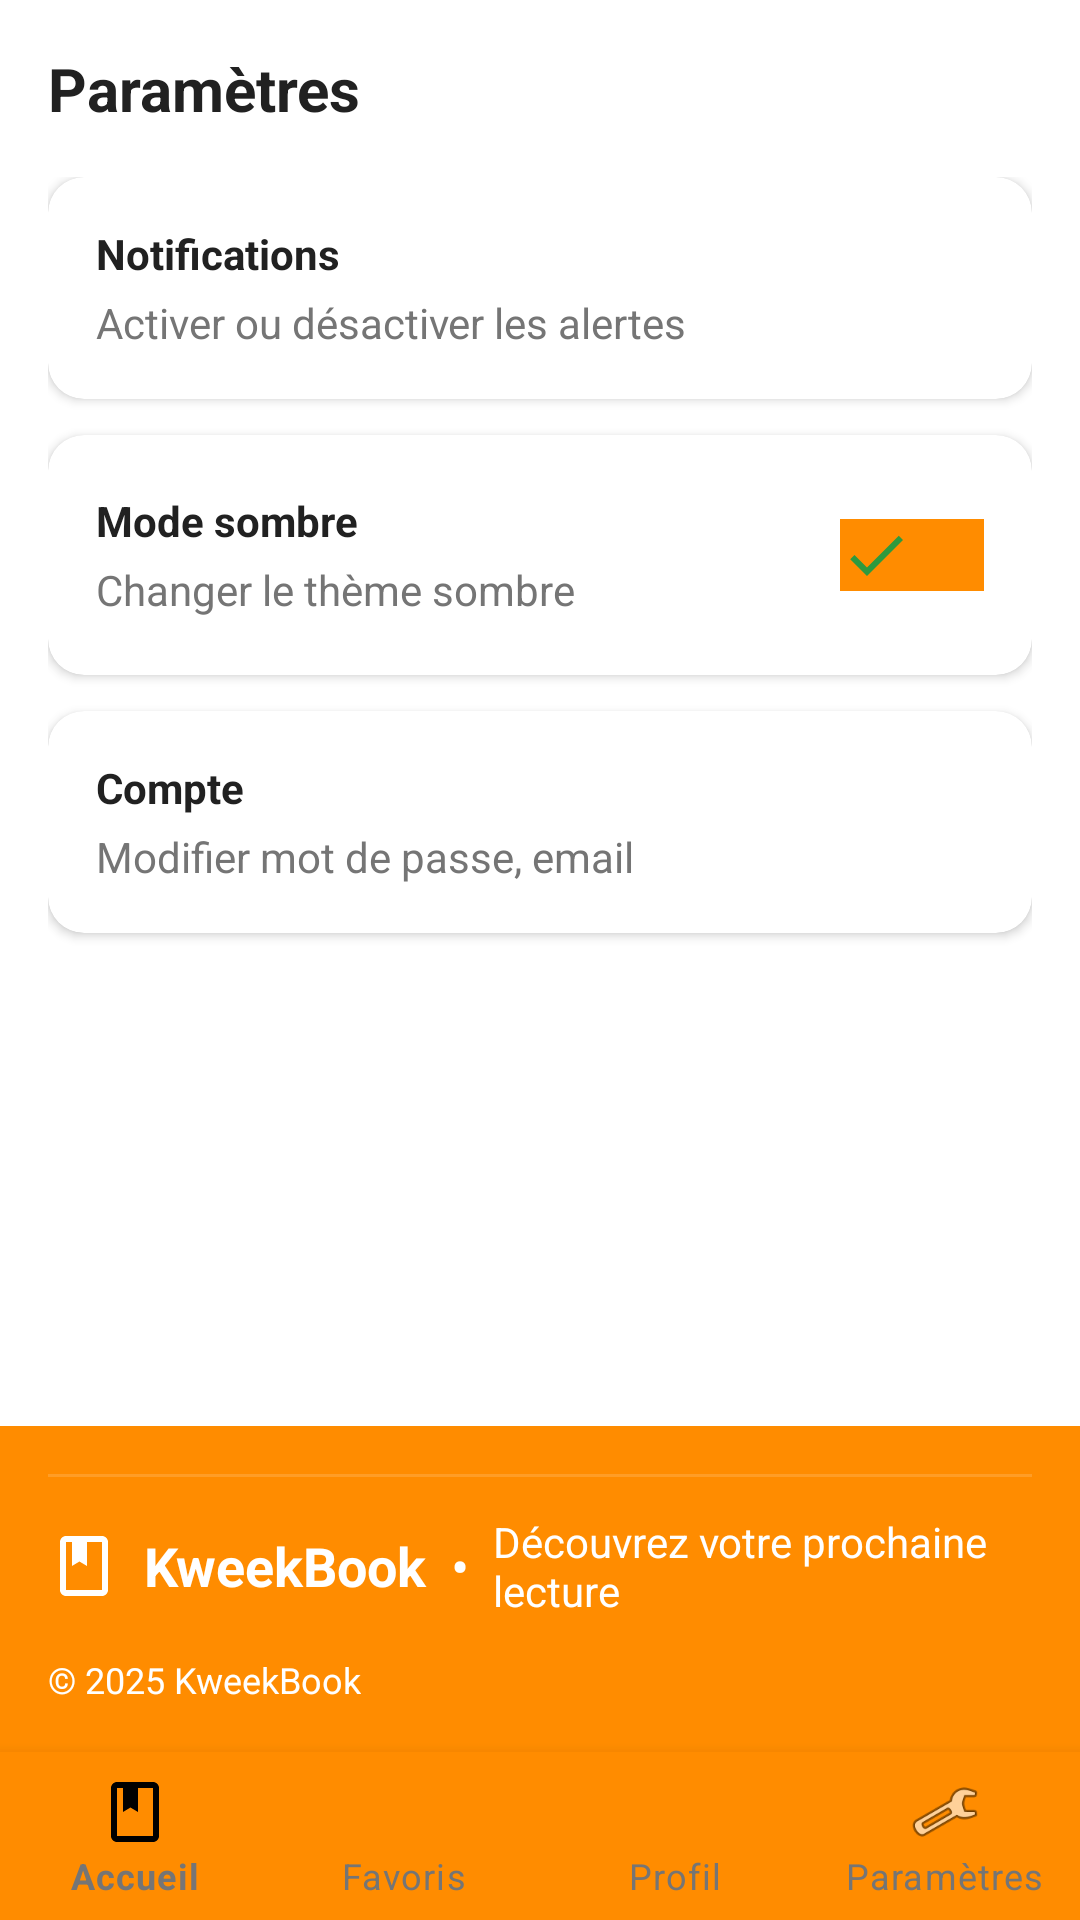

Reconstruct the res/layout file that produces this screen, plus the resources it refers to.
<!-- AndroidManifest.xml: activity theme Theme.KweekBook -->
<!-- res/layout/activity_settings.xml -->
<?xml version="1.0" encoding="utf-8"?>
<LinearLayout xmlns:android="http://schemas.android.com/apk/res/android"
    xmlns:app="http://schemas.android.com/apk/res-auto"
    android:layout_width="match_parent"
    android:layout_height="match_parent"
    android:orientation="vertical"
    android:padding="0dp"
    android:background="@color/background">

    

    <TextView
        android:id="@+id/title"
        android:layout_width="wrap_content"
        android:layout_height="wrap_content"
        android:text="Paramètres"
        android:textSize="20sp"
        android:textStyle="bold"
        android:layout_margin="16dp" />

    <LinearLayout
        android:layout_width="match_parent"
        android:layout_height="0dp"
        android:layout_weight="1"
        android:orientation="vertical"
        android:paddingHorizontal="16dp">

        <com.google.android.material.card.MaterialCardView
            android:layout_width="match_parent"
            android:layout_height="wrap_content"
            android:layout_marginBottom="12dp"
            app:cardElevation="2dp"
            app:cardCornerRadius="12dp">

            <LinearLayout
                android:layout_width="match_parent"
                android:layout_height="wrap_content"
                android:orientation="vertical"
                android:padding="16dp">

                <TextView
                    android:layout_width="wrap_content"
                    android:layout_height="wrap_content"
                    android:text="Notifications"
                    android:textStyle="bold"
                    android:textColor="@color/text_primary" />

                <TextView
                    android:layout_width="wrap_content"
                    android:layout_height="wrap_content"
                    android:layout_marginTop="4dp"
                    android:text="Activer ou désactiver les alertes"
                    android:textColor="@color/text_secondary" />
            </LinearLayout>
        </com.google.android.material.card.MaterialCardView>

        <com.google.android.material.card.MaterialCardView
            android:layout_width="match_parent"
            android:layout_height="wrap_content"
            android:layout_marginBottom="12dp"
            app:cardElevation="2dp"
            app:cardCornerRadius="12dp">

            <LinearLayout
                android:layout_width="match_parent"
                android:layout_height="wrap_content"
                android:orientation="horizontal"
                android:padding="16dp"
                android:gravity="center_vertical">

                <LinearLayout
                    android:layout_width="0dp"
                    android:layout_height="wrap_content"
                    android:layout_weight="1"
                    android:orientation="vertical">

                    <TextView
                        android:layout_width="wrap_content"
                        android:layout_height="wrap_content"
                        android:text="Mode sombre"
                        android:textStyle="bold"
                        android:textColor="@color/text_primary" />

                    <TextView
                        android:layout_width="wrap_content"
                        android:layout_height="wrap_content"
                        android:layout_marginTop="4dp"
                        android:text="Changer le thème sombre"
                        android:textColor="@color/text_secondary" />
                </LinearLayout>

                <androidx.appcompat.widget.SwitchCompat
                    android:id="@+id/darkModeSwitch"
                    android:layout_width="wrap_content"
                    android:layout_height="wrap_content"
                    android:thumb="@drawable/ic_check"
                    app:track="@color/accent" />
            </LinearLayout>
        </com.google.android.material.card.MaterialCardView>

        <com.google.android.material.card.MaterialCardView
            android:layout_width="match_parent"
            android:layout_height="wrap_content"
            android:layout_marginBottom="12dp"
            app:cardElevation="2dp"
            app:cardCornerRadius="12dp">

            <LinearLayout
                android:layout_width="match_parent"
                android:layout_height="wrap_content"
                android:orientation="vertical"
                android:padding="16dp">

                <TextView
                    android:layout_width="wrap_content"
                    android:layout_height="wrap_content"
                    android:text="Compte"
                    android:textStyle="bold"
                    android:textColor="@color/text_primary" />

                <TextView
                    android:layout_width="wrap_content"
                    android:layout_height="wrap_content"
                    android:layout_marginTop="4dp"
                    android:text="Modifier mot de passe, email"
                    android:textColor="@color/text_secondary" />
            </LinearLayout>
        </com.google.android.material.card.MaterialCardView>
    </LinearLayout>

    <include
        layout="@layout/footer"
        android:layout_width="match_parent"
        android:layout_height="wrap_content" />

    <include
        layout="@layout/layout_bottom_nav"
        android:layout_width="match_parent"
        android:layout_height="wrap_content"
        android:layout_gravity="bottom" />

</LinearLayout>
<!-- res/layout/footer.xml (included above) -->
<?xml version="1.0" encoding="utf-8"?>
<LinearLayout xmlns:android="http://schemas.android.com/apk/res/android"
    android:layout_width="match_parent"
    android:layout_height="wrap_content"
    android:orientation="vertical"
    android:padding="@dimen/spacing_16"
    android:background="@color/accent">

    <View
        android:layout_width="match_parent"
        android:layout_height="1dp"
        android:alpha="0.15"
        android:background="@android:color/white" />

    <LinearLayout
        android:layout_width="match_parent"
        android:layout_height="wrap_content"
        android:orientation="horizontal"
        android:gravity="center_vertical"
        android:paddingTop="@dimen/spacing_12">

        <ImageView
            android:layout_width="24dp"
            android:layout_height="24dp"
            android:src="@drawable/ic_book"
            android:contentDescription="Logo"
            android:tint="@android:color/white" />

        <TextView
            android:layout_width="wrap_content"
            android:layout_height="wrap_content"
            android:layout_marginStart="@dimen/spacing_8"
            android:text="KweekBook"
            android:textStyle="bold"
            android:textSize="@dimen/text_size_large"
            android:textColor="@android:color/white" />

        <TextView
            android:layout_width="wrap_content"
            android:layout_height="wrap_content"
            android:layout_marginStart="@dimen/spacing_8"
            android:text="•"
            android:textSize="@dimen/text_size_large"
            android:textColor="@android:color/white" />

        <TextView
            android:layout_width="wrap_content"
            android:layout_height="wrap_content"
            android:layout_marginStart="@dimen/spacing_8"
            android:text="Découvrez votre prochaine lecture"
            android:textSize="@dimen/text_size_normal"
            android:textColor="@android:color/white" />
    </LinearLayout>

    <TextView
        android:layout_width="wrap_content"
        android:layout_height="wrap_content"
        android:layout_marginTop="@dimen/spacing_12"
        android:text="© 2025 KweekBook"
        android:textSize="@dimen/text_size_small"
        android:textColor="@android:color/white" />
</LinearLayout>
<!-- res/layout/layout_bottom_nav.xml (included above) -->
<?xml version="1.0" encoding="utf-8"?>
<com.google.android.material.bottomnavigation.BottomNavigationView xmlns:android="http://schemas.android.com/apk/res/android"
    xmlns:app="http://schemas.android.com/apk/res-auto"
    android:id="@+id/bottomNavigation"
    android:layout_width="match_parent"
    android:layout_height="wrap_content"
    android:background="@color/bottom_nav_background"
    app:itemIconTint="@color/bottom_nav_item_color"
    app:itemRippleColor="@color/accent"
    app:itemTextColor="@color/bottom_nav_item_color"
    app:itemActiveIndicatorStyle="@style/BottomNav.ActiveIndicator"
    app:itemIconSize="24dp"
    app:itemTextAppearanceActive="@style/TextAppearance.MaterialComponents.Caption"
    app:itemTextAppearanceInactive="@style/TextAppearance.MaterialComponents.Caption"
    app:labelVisibilityMode="labeled"
    app:menu="@menu/bottom_menu" />
<!-- resources referenced by this layout -->
<resources>
  <color name="accent">#FF8C00</color>
  <color name="background">#FFFFFF</color>
  <color name="bottom_nav_background">@color/accent</color>
  <color name="text_primary">#212121</color>
  <color name="text_secondary">#757575</color>
  <dimen name="spacing_12">12dp</dimen>
  <dimen name="spacing_16">16dp</dimen>
  <dimen name="spacing_8">8dp</dimen>
  <dimen name="text_size_large">18sp</dimen>
  <dimen name="text_size_normal">14sp</dimen>
  <dimen name="text_size_small">12sp</dimen>
  <!-- drawable ic_book (drawable) -->
  <vector xmlns:android="http://schemas.android.com/apk/res/android"
      android:width="24dp"
      android:height="24dp"
      android:viewportWidth="24"
      android:viewportHeight="24">
      <path
          android:fillColor="#FF000000"
          android:pathData="M18,2H6C4.9,2 4,2.9 4,4v16c0,1.1 0.9,2 2,2h12c1.1,0 2,-0.9 2,-2V4C20,2.9 19.1,2 18,2zM18,20H6V4h2v8l2.5,-1.5L13,12V4h5V20z"/>
  </vector>
  <!-- drawable ic_check (drawable) -->
  <vector xmlns:android="http://schemas.android.com/apk/res/android"
      android:width="24dp"
      android:height="24dp"
      android:viewportWidth="24"
      android:viewportHeight="24">
      <path
          android:fillColor="#2D9A3F"
          android:pathData="M9,16.17L4.83,12l-1.42,1.41L9,19 21,7l-1.41,-1.41z"/>
  </vector>
  <style name="BottomNav.ActiveIndicator" parent="Widget.Material3.BottomNavigationView.ActiveIndicator">
          <item name="android:color">@color/accent</item>
          <item name="android:alpha">0.12</item>
          <item name="shapeAppearance">@style/ShapeAppearance.Material3.Corner.Medium</item>
      </style>
  <style name="Theme.KweekBook" parent="Theme.MaterialComponents.DayNight.NoActionBar">
          
          <item name="colorPrimary">@color/primary</item>
          <item name="colorPrimaryVariant">@color/primary_dark</item>
          <item name="colorSecondary">@color/accent</item>
          <item name="colorSecondaryVariant">@color/accent</item>
  
          
          <item name="android:statusBarColor" tools:targetApi="l">?attr/colorPrimaryVariant</item>
  
          
          <item name="android:textColor">@color/text_primary</item>
          <item name="android:textColorSecondary">@color/text_secondary</item>
      </style>
  <color name="primary">#2D9A3F</color>
  <color name="primary_dark">#257A33</color>
</resources>
